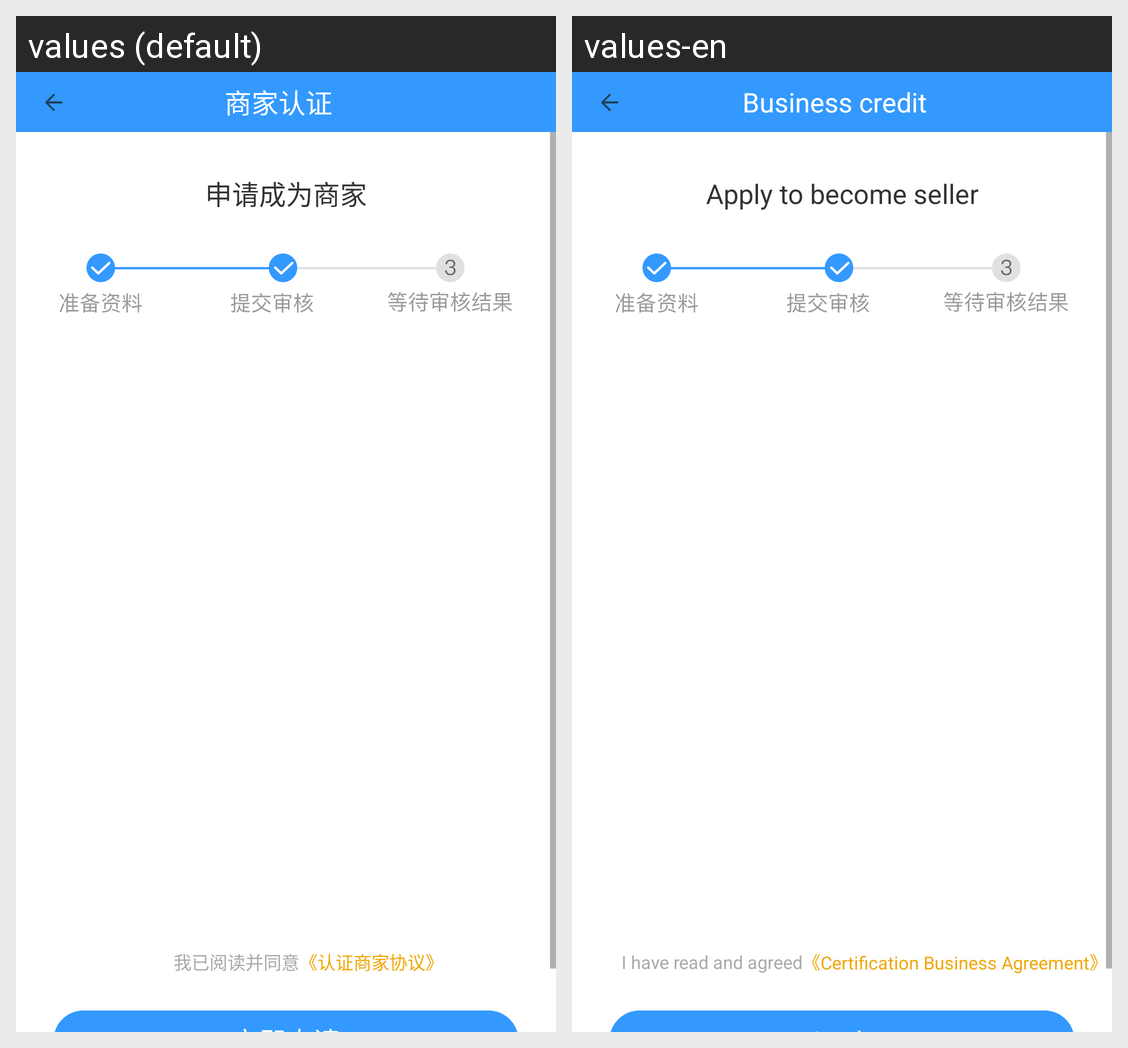

The Android screen above is rendered under two locales of the same app. Produce the string resources it draws, with the default and per-locale values.
Android screen res/layout/activity_seller_apply.xml rendered under 2 locales, left to right: values (default), values-en. Device: Nexus 5 (rendered at 1080×1920; each locale shown at half size, 540×960, under a caption strip naming it); theme AppTheme.
Strings drawn on this screen, with the default value and each locale's value (text and hints the layout hard-codes, and strings that could not be matched under every locale, appear in the picture but are not listed):

seller_credit
  values: 商家认证
  values-en: Business credit

apply_to_be_seller
  values: 申请成为商家
  values-en: Apply to become seller

apply_tip1
  values: 我已阅读并同意
  values-en: I have read and agreed

apply_tip2
  values: 《认证商家协议》
  values-en: 《Certification Business Agreement》
